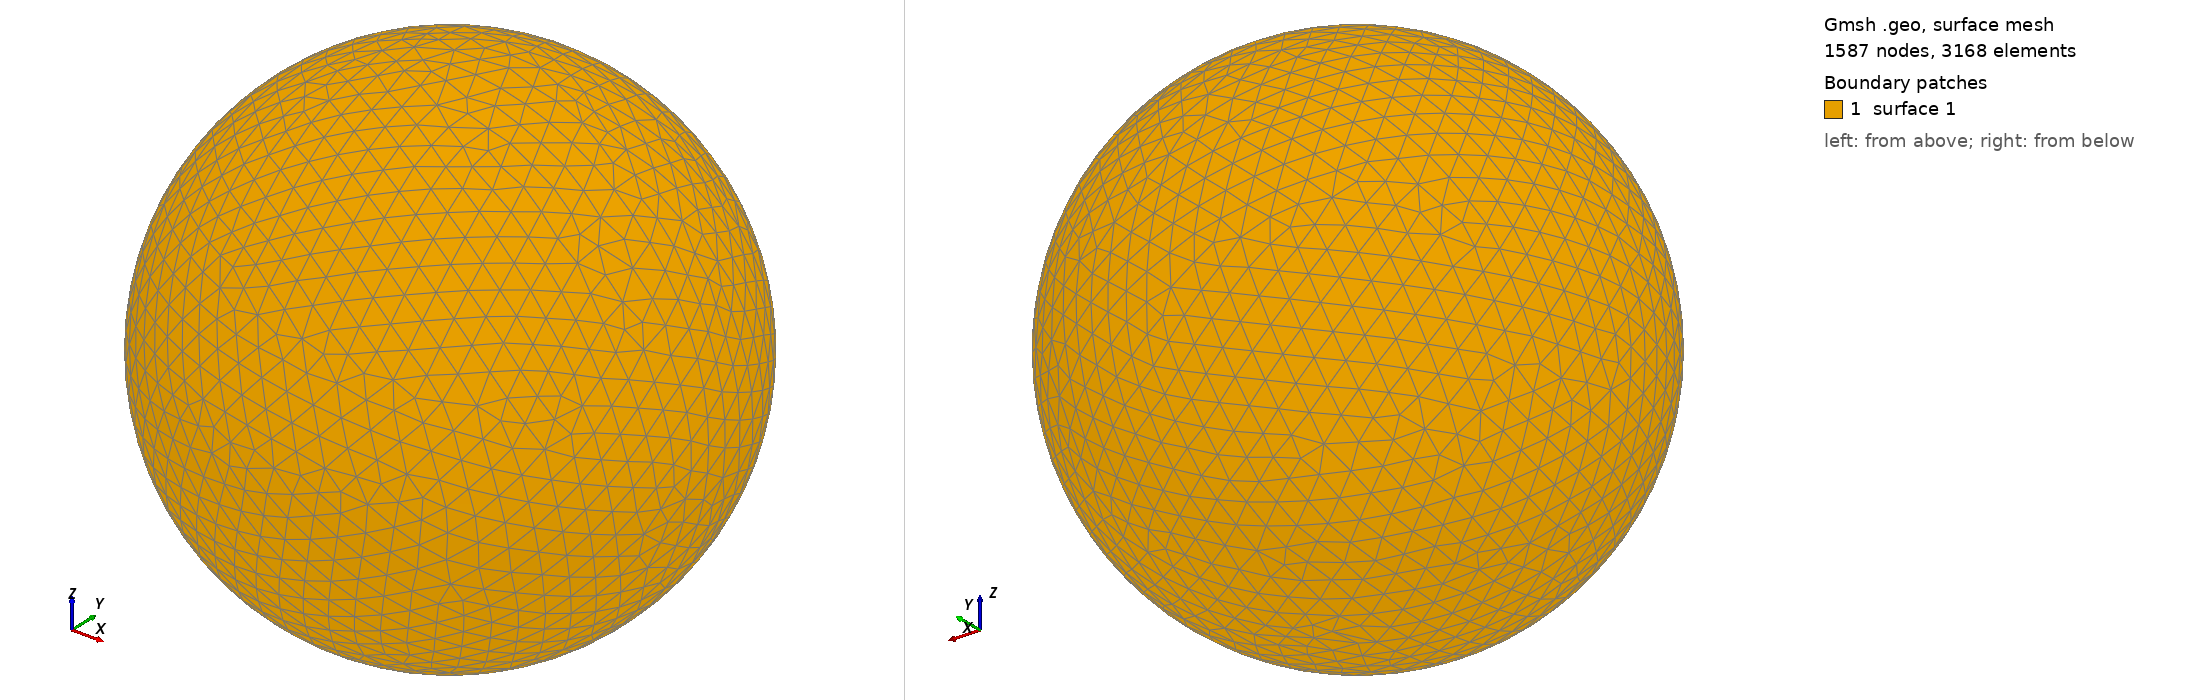

Gmsh geometry script, surface-meshed: 1587 nodes, 3168 surface elements. Boundary patches (legend numbers): 1 surface 1. Left view from above one corner, right view from below the opposite corner. The script declares no physical surfaces, so the legend lists its geometric surfaces. The drawing asked Gmsh for element sizes between 1% and 20% of the model's largest extent; the script's own settings can give other sizes.

=== shot1330.geo (drawn) ===
SetFactory("OpenCASCADE");
Point(1) = {0,0,0,0};
Sphere(1) = {0,0,0,0.03961000};
MeshSize{ PointsOf{ Surface{:}; } } = 0.003961000;
Mesh.ElementOrder=1;
Mesh.Format=39;
